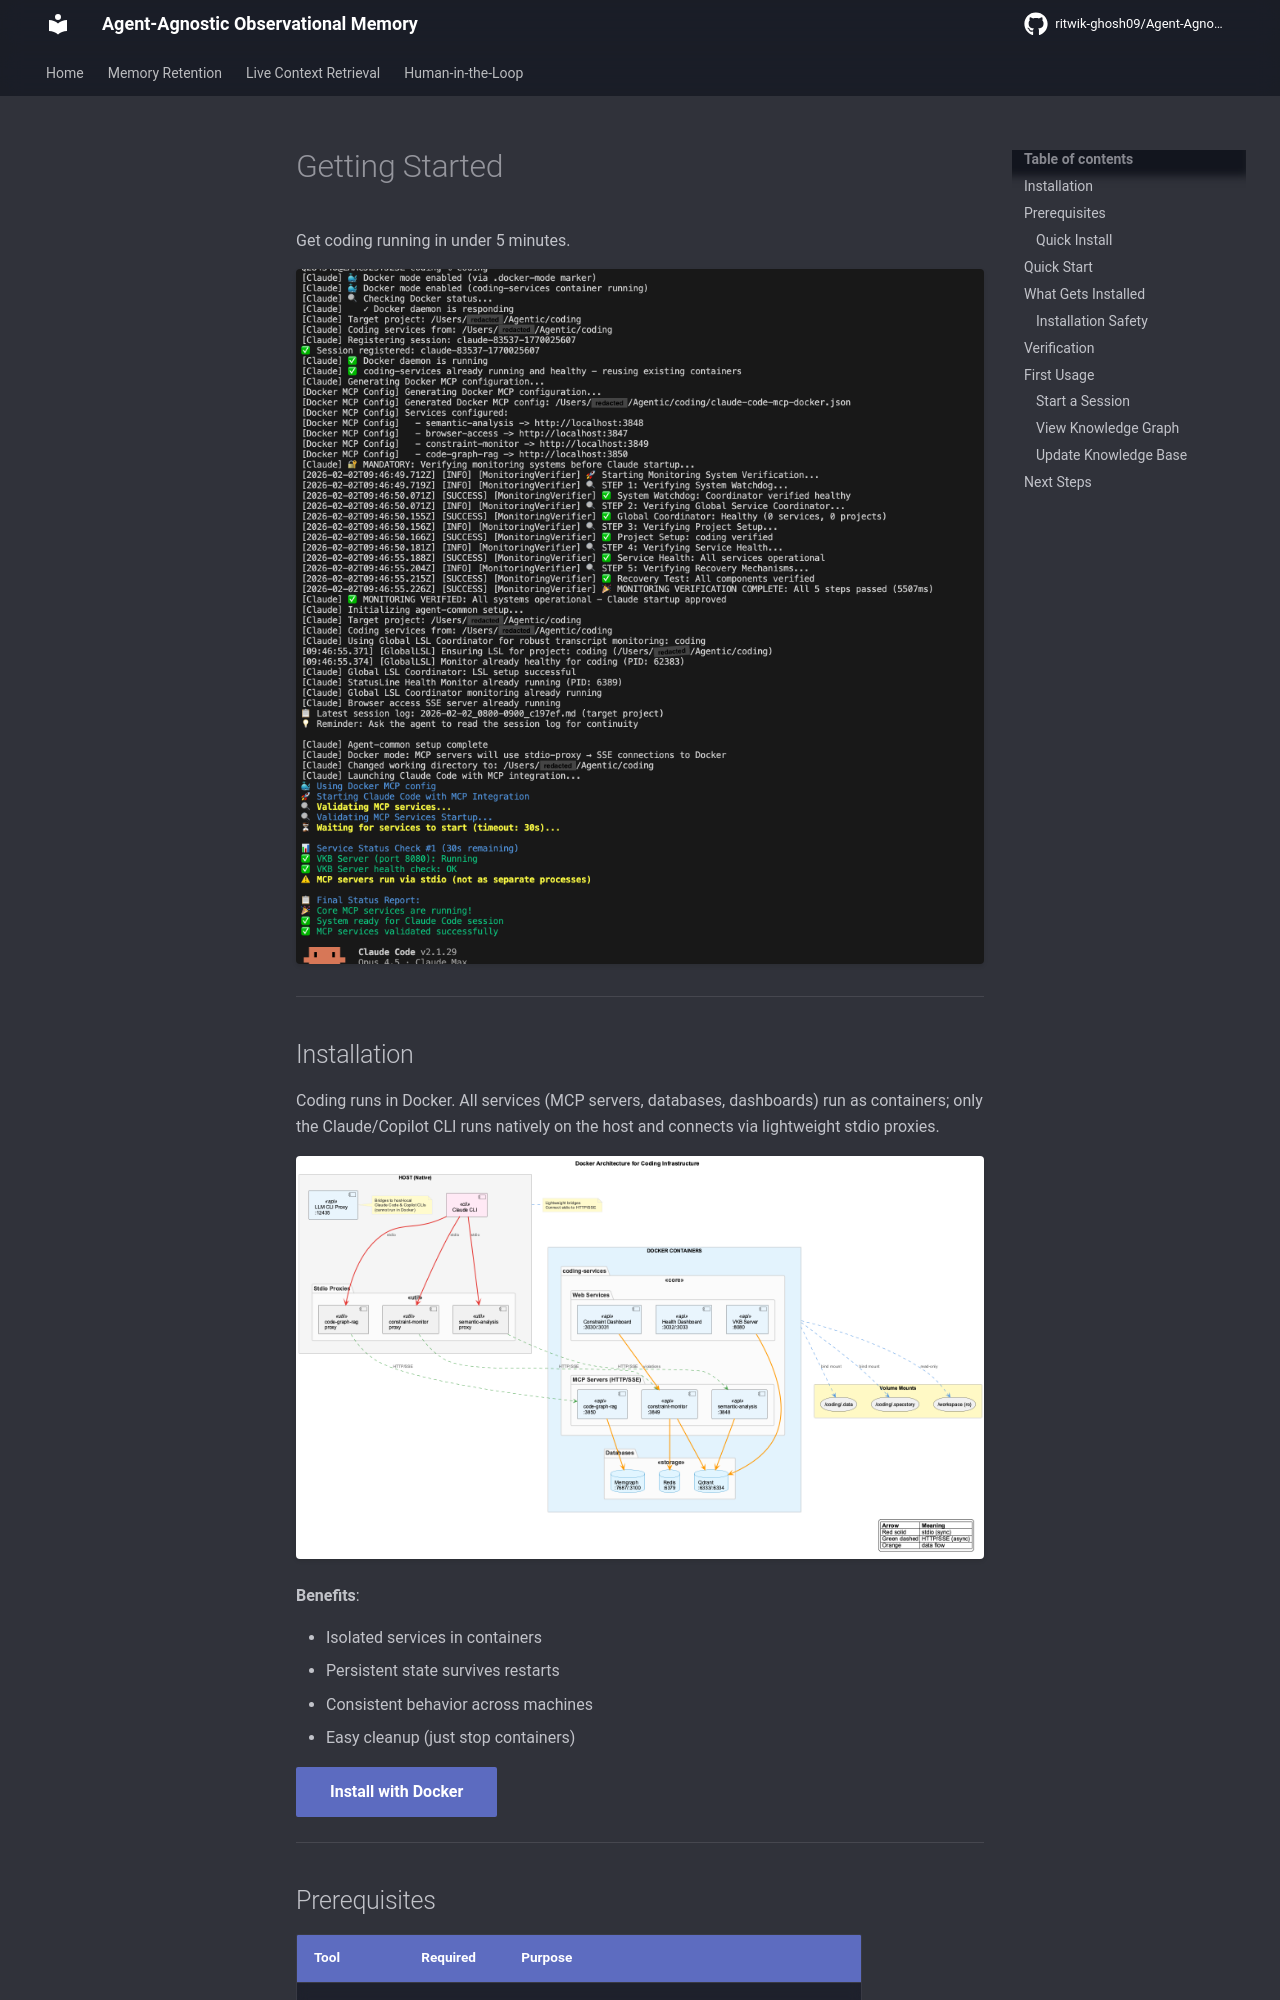

repository: ritwik-ghosh09/Agent-Agnostic-Observational-Memory · page: getting-started/index.html · generator: mkdocs

# Getting Started

Get coding running in under 5 minutes.

![Coding Startup](../images/coding-startup-dockerized.png)

---

## Installation

Coding runs in Docker. All services (MCP servers, databases, dashboards) run as containers; only the Claude/Copilot CLI runs natively on the host and connects via lightweight stdio proxies.

![Docker Architecture](../images/docker-architecture.png)

**Benefits**:

- Isolated services in containers
- Persistent state survives restarts
- Consistent behavior across machines
- Easy cleanup (just stop containers)

[Install with Docker](installation.md#docker-installation){ .md-button .md-button--primary }

---

## Prerequisites

| Tool | Required | Purpose |
|------|----------|---------|
| **Docker** | Yes | Container runtime (Docker Desktop or Docker Engine) |
| **Node.js 18+** | Yes | Runtime for the host-side launcher |
| **Git** | Yes | Clone repository, submodules |
| **jq** | Yes | JSON processing in scripts |
| **tmux** | Yes | Unified agent session wrapping and status bar |
